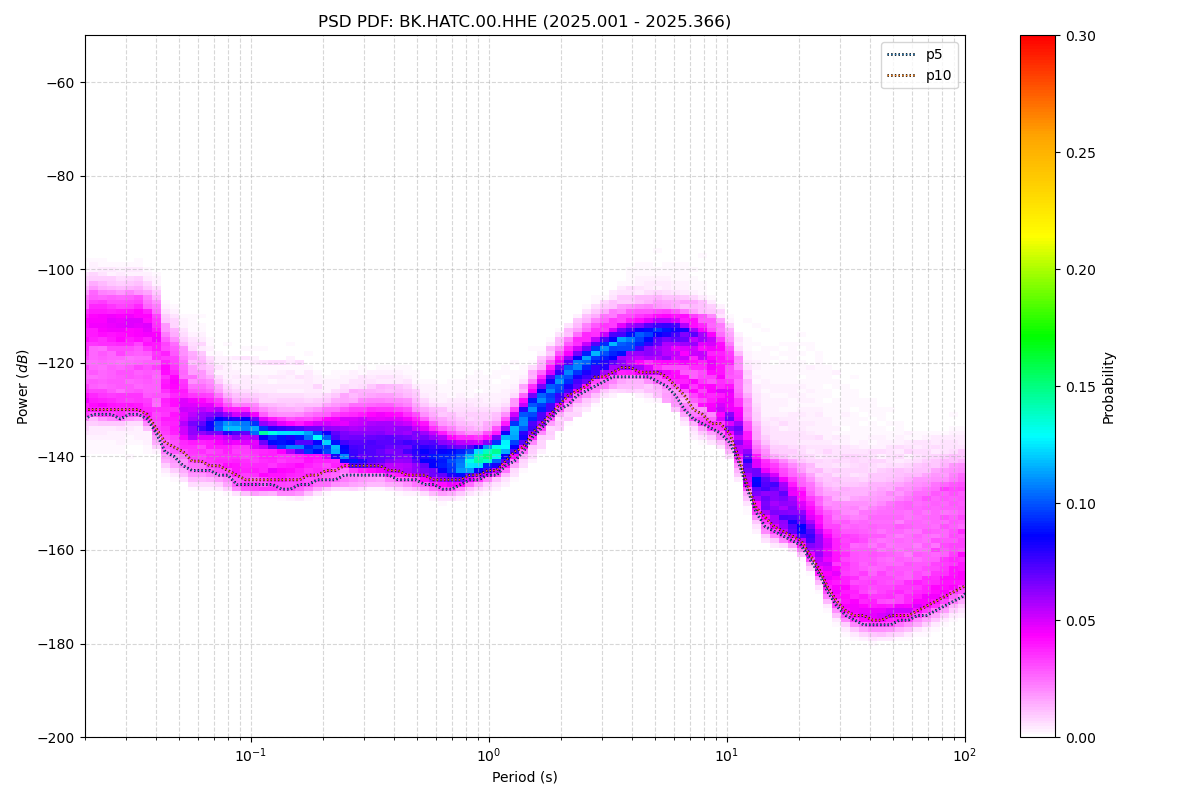

The file beside this chart, header and first rows:
period_log10, p1, p5, p10, p15, p25, p50, p75, p90, p95, p99, p100, total_files
-1.699, -136, -132, -130, -129, -126, -118, -112, -107, -105, -101, -95, 50
-1.661, -136, -131, -130, -128, -126, -116, -110, -106, -104, -101, -95, 50
-1.624, -136, -131, -130, -129, -126, -117, -110, -107, -105, -101, -95, 50
-1.586, -135, -131, -130, -129, -126, -117, -111, -107, -105, -102, -96, 50
-1.548, -136, -132, -130, -129, -126, -117, -111, -107, -105, -102, -96, 50
-1.511, -135, -131, -130, -128, -125, -116, -111, -107, -105, -102, -96, 50
-1.473, -135, -131, -130, -128, -125, -116, -111, -107, -105, -101, -96, 50
-1.436, -136, -132, -131, -130, -127, -118, -112, -108, -106, -102, -96, 50
-1.398, -138, -135, -134, -132, -129, -120, -114, -109, -107, -104, -96, 50
-1.36, -142, -139, -137, -136, -133, -126, -119, -115, -113, -109, -101, 50
-1.323, -143, -140, -138, -137, -134, -128, -121, -117, -114, -110, -102, 50
-1.285, -144, -142, -139, -138, -135, -131, -125, -119, -117, -113, -103, 50
-1.247, -145, -143, -141, -140, -137, -133, -128, -122, -119, -114, -104, 50
-1.21, -146, -143, -141, -140, -137, -133, -128, -123, -120, -115, -104, 50
-1.172, -146, -143, -142, -140, -137, -133, -130, -125, -123, -117, -104, 50
-1.135, -146, -144, -142, -141, -138, -134, -131, -128, -125, -119, -105, 50
-1.097, -147, -144, -143, -141, -139, -134, -132, -129, -127, -120, -106, 50
-1.059, -147, -146, -144, -143, -140, -135, -132, -130, -128, -120, -105, 50
-1.022, -148, -146, -145, -143, -140, -135, -132, -130, -128, -120, -104, 50
-0.984, -148, -146, -145, -143, -141, -135, -133, -131, -128, -120, -103, 50
-0.9464, -148, -146, -145, -144, -141, -136, -134, -131, -129, -120, -102, 50
-0.9088, -148, -146, -145, -144, -141, -137, -134, -132, -129, -120, -98, 50
-0.8711, -148, -147, -145, -144, -141, -137, -135, -132, -129, -120, -94, 50
-0.8335, -148, -147, -145, -144, -141, -137, -135, -132, -129, -120, -92, 50
-0.7959, -148, -146, -145, -144, -141, -137, -135, -132, -129, -120, -90, 50
-0.7583, -148, -146, -144, -143, -140, -137, -135, -132, -129, -122, -89, 50
-0.7206, -147, -145, -144, -142, -140, -137, -135, -132, -130, -125, -86, 50
-0.683, -147, -145, -143, -142, -140, -137, -134, -132, -130, -126, -84, 50
-0.6454, -146, -145, -143, -141, -140, -137, -134, -131, -129, -125, -83, 50
-0.6077, -146, -144, -142, -141, -140, -137, -134, -130, -128, -124, -83, 50
-0.5701, -146, -144, -142, -142, -141, -137, -133, -130, -128, -124, -82, 50
-0.5325, -146, -144, -142, -142, -140, -137, -133, -130, -127, -123, -82, 50
-0.4949, -146, -144, -142, -142, -140, -137, -133, -129, -127, -123, -81, 50
-0.4572, -146, -144, -142, -142, -140, -137, -133, -129, -127, -123, -80, 50
-0.4196, -146, -144, -143, -142, -140, -137, -133, -129, -127, -123, -80, 50
-0.382, -146, -145, -143, -142, -141, -137, -133, -129, -127, -123, -80, 50
-0.3443, -147, -145, -144, -143, -141, -137, -133, -130, -128, -123, -80, 50
-0.3067, -147, -145, -144, -143, -141, -138, -135, -131, -129, -125, -80, 50
-0.2691, -147, -146, -144, -144, -142, -139, -136, -133, -130, -125, -79, 50
-0.2314, -148, -146, -145, -144, -143, -140, -137, -134, -131, -126, -78, 50
-0.1938, -148, -147, -145, -145, -143, -140, -137, -134, -132, -127, -78, 50
-0.1562, -148, -147, -145, -145, -143, -141, -138, -135, -133, -127, -77, 50
-0.1186, -148, -146, -145, -144, -143, -141, -138, -136, -133, -127, -76, 50
-0.08093, -147, -145, -144, -144, -143, -141, -138, -136, -133, -126, -76, 50
-0.04331, -146, -145, -144, -143, -142, -140, -138, -136, -133, -125, -75, 50
-0.005676, -146, -144, -143, -143, -141, -140, -138, -135, -133, -125, -75, 50
0.03195, -145, -144, -143, -142, -141, -139, -137, -134, -132, -124, -75, 50
0.06958, -144, -142, -141, -141, -139, -137, -135, -133, -131, -124, -75, 50
0.1072, -143, -141, -139, -139, -138, -135, -133, -131, -129, -123, -75, 50
0.1448, -141, -139, -138, -137, -136, -133, -131, -128, -127, -122, -76, 50
0.1825, -139, -136, -135, -134, -133, -130, -128, -125, -124, -120, -77, 50
0.2201, -138, -134, -133, -132, -131, -128, -126, -123, -122, -118, -77, 50
0.2577, -135, -132, -131, -130, -129, -126, -124, -121, -119, -116, -78, 50
0.2954, -133, -130, -129, -128, -127, -124, -122, -119, -117, -114, -78, 50
0.333, -132, -129, -127, -126, -125, -122, -120, -117, -115, -112, -78, 50
0.3706, -130, -127, -126, -125, -124, -121, -118, -115, -114, -111, -78, 50
0.4082, -129, -126, -125, -124, -122, -120, -117, -114, -112, -109, -78, 50
0.4459, -127, -125, -123, -123, -121, -119, -116, -113, -111, -108, -79, 50
0.4835, -126, -124, -123, -122, -120, -118, -115, -112, -110, -107, -79, 50
0.5211, -125, -123, -122, -121, -120, -117, -114, -111, -109, -106, -82, 50
... 62 more rows
